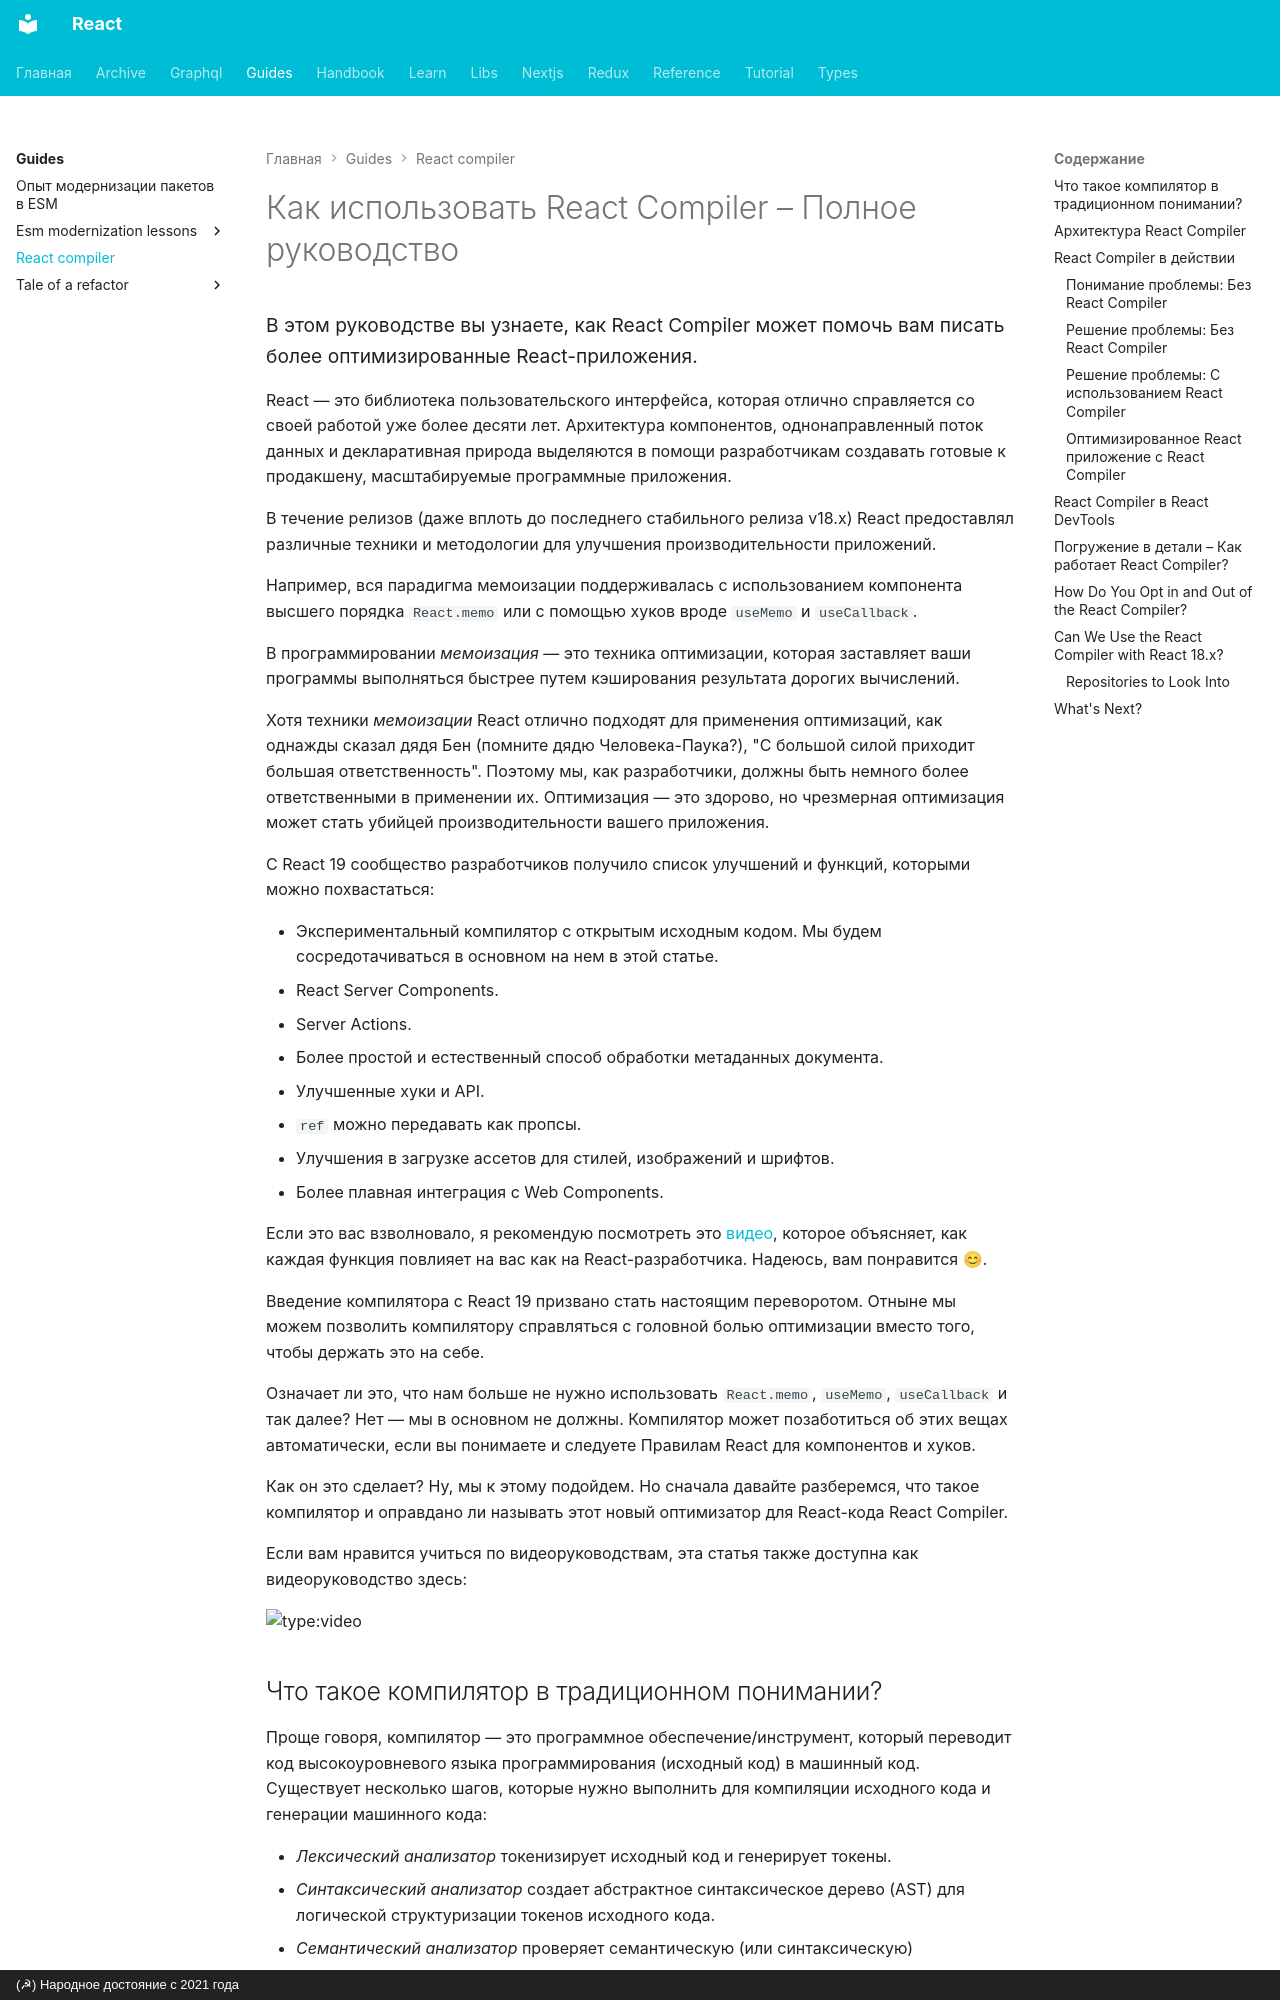

repository: xsltdev/reactdev.ru · page: guides/react-compiler/index.html · generator: mkdocs · copyright: (☭) Народное достояние с 2021 года

---
description: Полное руководство по использованию React Compiler для оптимизации React-приложений
---

# Как использовать React Compiler – Полное руководство

<big>
В этом руководстве вы узнаете, как React Compiler может помочь вам писать более оптимизированные React-приложения.
</big>

React — это библиотека пользовательского интерфейса, которая отлично справляется со своей работой уже более десяти лет. Архитектура компонентов, однонаправленный поток данных и декларативная природа выделяются в помощи разработчикам создавать готовые к продакшену, масштабируемые программные приложения.

В течение релизов (даже вплоть до последнего стабильного релиза v18.x) React предоставлял различные техники и методологии для улучшения производительности приложений.

Например, вся парадигма мемоизации поддерживалась с использованием компонента высшего порядка `React.memo` или с помощью хуков вроде `useMemo` и `useCallback`.

В программировании _мемоизация_ — это техника оптимизации, которая заставляет ваши программы выполняться быстрее путем кэширования результата дорогих вычислений.

Хотя техники _мемоизации_ React отлично подходят для применения оптимизаций, как однажды сказал дядя Бен (помните дядю Человека-Паука?), "С большой силой приходит большая ответственность". Поэтому мы, как разработчики, должны быть немного более ответственными в применении их. Оптимизация — это здорово, но чрезмерная оптимизация может стать убийцей производительности вашего приложения.

С React 19 сообщество разработчиков получило список улучшений и функций, которыми можно похвастаться:

-   Экспериментальный компилятор с открытым исходным кодом. Мы будем сосредотачиваться в основном на нем в этой статье.
-   React Server Components.
-   Server Actions.
-   Более простой и естественный способ обработки метаданных документа.
-   Улучшенные хуки и API.
-   `ref` можно передавать как пропсы.
-   Улучшения в загрузке ассетов для стилей, изображений и шрифтов.
-   Более плавная интеграция с Web Components.

Если это вас взволновало, я рекомендую посмотреть это [видео](https://www.youtube.com/watch?v=hiiGUjEkzbM), которое объясняет, как каждая функция повлияет на вас как на React-разработчика. Надеюсь, вам понравится 😊.

Введение компилятора с React 19 призвано стать настоящим переворотом. Отныне мы можем позволить компилятору справляться с головной болью оптимизации вместо того, чтобы держать это на себе.
